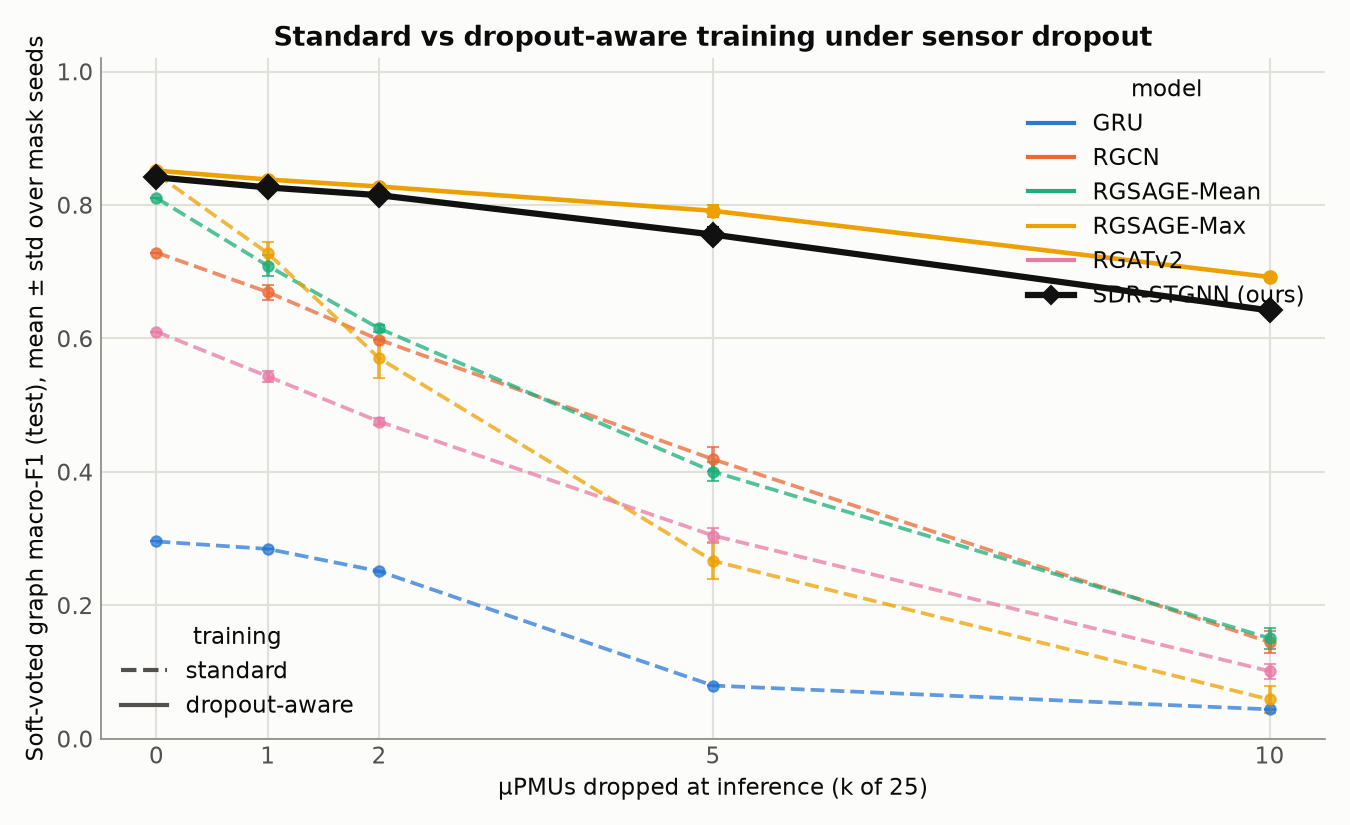

Values plotted in this chart, from the file beside it:
model, k, f1_mean_standard, f1_std_standard, f1_mean_dropout_aware, f1_std_dropout_aware, recovery
rgsage_max, 0, 0.8463, 0.006953, 0.8515, 1.1102230246251563e-16, 0.005204
rgsage_max, 1, 0.7278, 0.01685, 0.8383, 0.00171, 0.1105
rgsage_max, 2, 0.5705, 0.02972, 0.8277, 0.0008026, 0.2572
rgsage_max, 5, 0.2667, 0.02779, 0.7913, 0.008974, 0.5247
rgsage_max, 10, 0.0589, 0.02041, 0.6922, 0.003545, 0.6333
